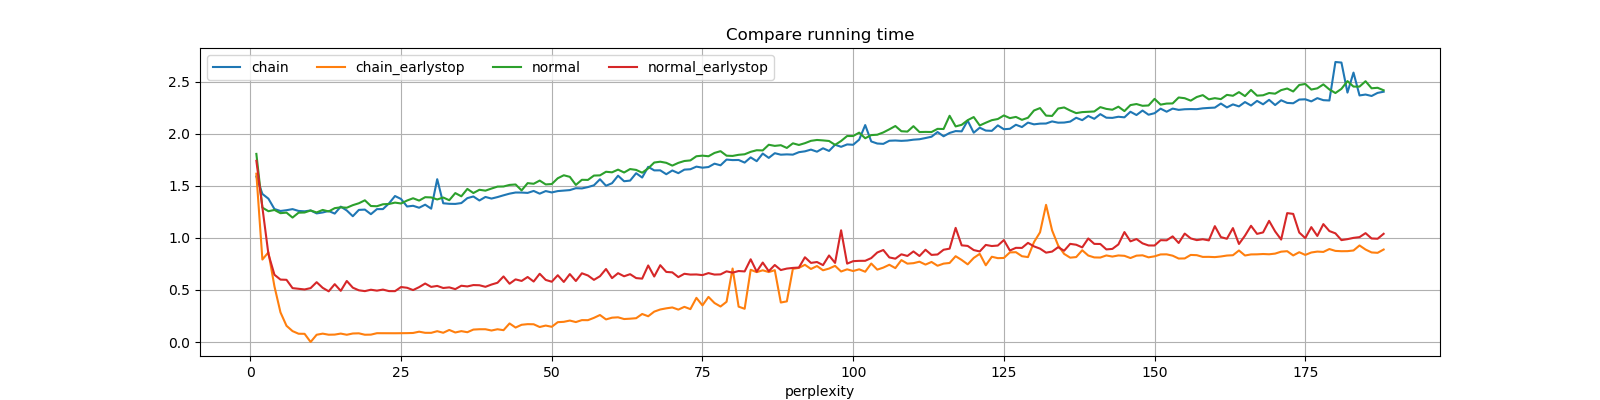

Source data for this figure (header and first rows):
perplexity, chain, chain_earlystop, normal, normal_earlystop
1, 1.589, 1.616, 1.806, 1.74
2, 1.422, 0.7919, 1.291, 1.291
3, 1.376, 0.8614, 1.256, 0.8445
4, 1.277, 0.5338, 1.268, 0.6458
5, 1.258, 0.2846, 1.237, 0.5993
6, 1.266, 0.1556, 1.243, 0.5973
7, 1.276, 0.1046, 1.195, 0.5175
8, 1.259, 0.07941, 1.242, 0.5108
9, 1.255, 0.07848, 1.244, 0.5046
10, 1.263, 0.0, 1.263, 0.5176
11, 1.235, 0.06956, 1.244, 0.5744
12, 1.244, 0.08033, 1.268, 0.5203
13, 1.258, 0.0699, 1.254, 0.4866
14, 1.233, 0.07115, 1.285, 0.5554
15, 1.3, 0.08083, 1.294, 0.4912
16, 1.263, 0.06951, 1.289, 0.5861
17, 1.208, 0.08167, 1.314, 0.5217
18, 1.269, 0.08336, 1.332, 0.4965
19, 1.272, 0.06978, 1.361, 0.4886
20, 1.228, 0.07075, 1.306, 0.502
21, 1.276, 0.08452, 1.304, 0.4932
22, 1.276, 0.08418, 1.323, 0.5034
23, 1.331, 0.08393, 1.326, 0.4887
24, 1.402, 0.08402, 1.339, 0.4883
25, 1.373, 0.0843, 1.33, 0.5279
26, 1.301, 0.08512, 1.359, 0.5209
27, 1.308, 0.08676, 1.38, 0.4987
28, 1.289, 0.09901, 1.358, 0.5268
29, 1.319, 0.08825, 1.391, 0.5616
30, 1.28, 0.08798, 1.388, 0.5291
31, 1.564, 0.1039, 1.369, 0.5387
32, 1.332, 0.08872, 1.388, 0.5185
33, 1.327, 0.1157, 1.362, 0.5246
34, 1.326, 0.09142, 1.43, 0.5078
35, 1.334, 0.1043, 1.399, 0.5403
36, 1.382, 0.09397, 1.47, 0.5336
37, 1.398, 0.1193, 1.431, 0.5468
38, 1.359, 0.1225, 1.462, 0.545
39, 1.393, 0.1225, 1.453, 0.53
40, 1.378, 0.1103, 1.474, 0.5517
41, 1.392, 0.1225, 1.492, 0.569
42, 1.409, 0.1135, 1.493, 0.6296
43, 1.425, 0.1782, 1.509, 0.5597
44, 1.436, 0.1387, 1.513, 0.6014
45, 1.435, 0.1654, 1.456, 0.5864
46, 1.432, 0.1714, 1.526, 0.6242
47, 1.451, 0.1703, 1.52, 0.5807
48, 1.424, 0.144, 1.55, 0.6553
49, 1.45, 0.1578, 1.513, 0.5962
50, 1.436, 0.146, 1.517, 0.5788
51, 1.449, 0.1904, 1.573, 0.6411
52, 1.454, 0.1938, 1.601, 0.5767
53, 1.459, 0.2059, 1.586, 0.6522
54, 1.477, 0.1914, 1.509, 0.5857
55, 1.475, 0.2102, 1.558, 0.6599
56, 1.488, 0.2096, 1.557, 0.6389
57, 1.505, 0.2319, 1.598, 0.5967
58, 1.563, 0.2593, 1.6, 0.6317
59, 1.5, 0.2168, 1.635, 0.7012
60, 1.525, 0.2336, 1.63, 0.6135
... 128 more rows
